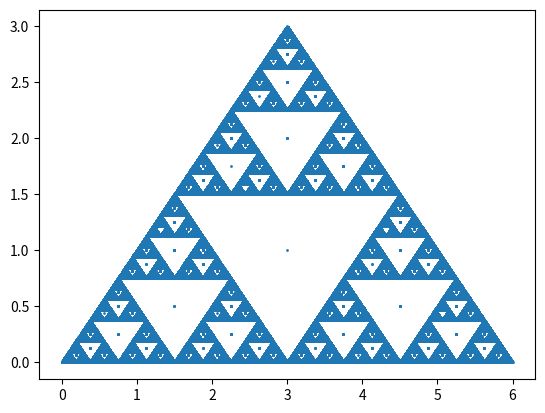

Python code for this plot:
import matplotlib.pyplot as plt
import random
x = [0,6,3]
y = [0,0,3]
rpx=[3]
rpy=[1]
for i in range(1,1000000):
    v1=random.randint(1,len(rpx))
    v2=random.randint(1,3)
    midx=(x[v2-1]+rpx[v1-1])/2
    midy=(y[v2-1]+rpy[v1-1])/2
    rpx.append(midx)
    rpy.append(midy)

x=[*x, *rpx]
y=[*y, *rpy]
plt.scatter(x, y,s=1)
plt.show()